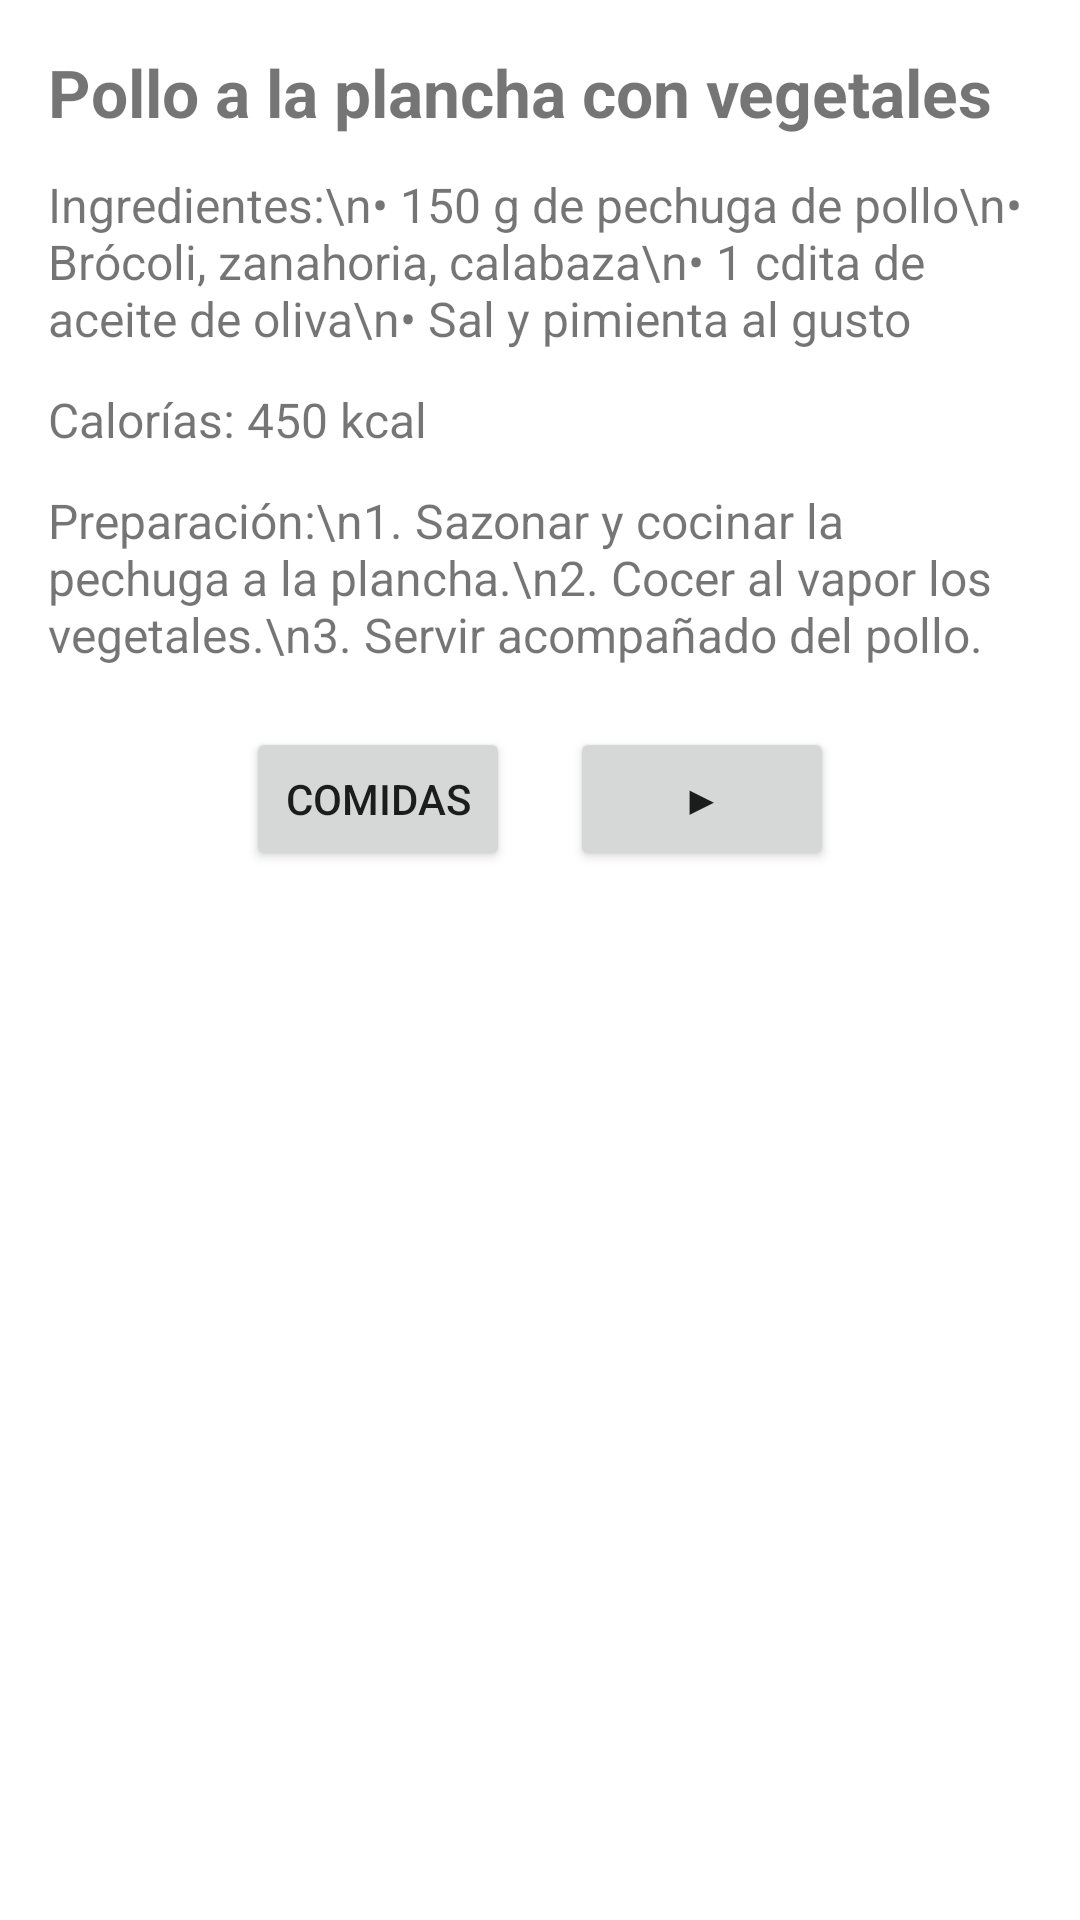

Produce the Android XML layout that renders to this screen, including the resource entries it uses.
<!-- AndroidManifest.xml: application theme Theme.Nutricion -->
<!-- res/layout/activity_comida_1.xml -->
<?xml version="1.0" encoding="utf-8"?>
<ScrollView xmlns:android="http://schemas.android.com/apk/res/android"
    android:id="@+id/scroll_comida1"
    android:layout_width="match_parent"
    android:layout_height="match_parent"
    android:padding="16dp"
    android:background="#FFFFFF">

    <LinearLayout
        android:layout_width="match_parent"
        android:layout_height="wrap_content"
        android:orientation="vertical">

        <TextView
            android:id="@+id/txtTitle"
            android:layout_width="match_parent"
            android:layout_height="wrap_content"
            android:text="Pollo a la plancha con vegetales"
            android:textSize="22sp"
            android:textStyle="bold"
            android:layout_marginBottom="12dp"/>

        <TextView
            android:id="@+id/txtIngredients"
            android:layout_width="match_parent"
            android:layout_height="wrap_content"
            android:text="Ingredientes:\n• 150 g de pechuga de pollo\n• Brócoli, zanahoria, calabaza\n• 1 cdita de aceite de oliva\n• Sal y pimienta al gusto"
            android:textSize="16sp"
            android:layout_marginBottom="12dp"/>

        <TextView
            android:id="@+id/txtCalorias"
            android:layout_width="match_parent"
            android:layout_height="wrap_content"
            android:text="Calorías: 450 kcal"
            android:textSize="16sp"
            android:layout_marginBottom="12dp"/>

        <TextView
            android:id="@+id/txtPreparation"
            android:layout_width="match_parent"
            android:layout_height="wrap_content"
            android:text="Preparación:\n1. Sazonar y cocinar la pechuga a la plancha.\n2. Cocer al vapor los vegetales.\n3. Servir acompañado del pollo."
            android:textSize="16sp"
            android:layout_marginBottom="20dp"/>

        <LinearLayout
            android:layout_width="match_parent"
            android:layout_height="wrap_content"
            android:orientation="horizontal"
            android:gravity="center">

            <Button
                android:id="@+id/btnPrev"
                android:layout_width="wrap_content"
                android:layout_height="wrap_content"
                android:text="◀"
                android:visibility="gone"
                android:layout_marginRight="20dp"/>

            <Button
                android:id="@+id/btnComidas"
                android:layout_width="wrap_content"
                android:layout_height="wrap_content"
                android:text="Comidas"
                android:layout_marginRight="20dp"/>

            <Button
                android:id="@+id/btnNext"
                android:layout_width="wrap_content"
                android:layout_height="wrap_content"
                android:text="▶"/>

        </LinearLayout>

    </LinearLayout>
</ScrollView>
<!-- resources referenced by this layout -->
<resources>
  <style name="Theme.Nutricion" parent="android:Theme.Material.Light.NoActionBar" />
</resources>
